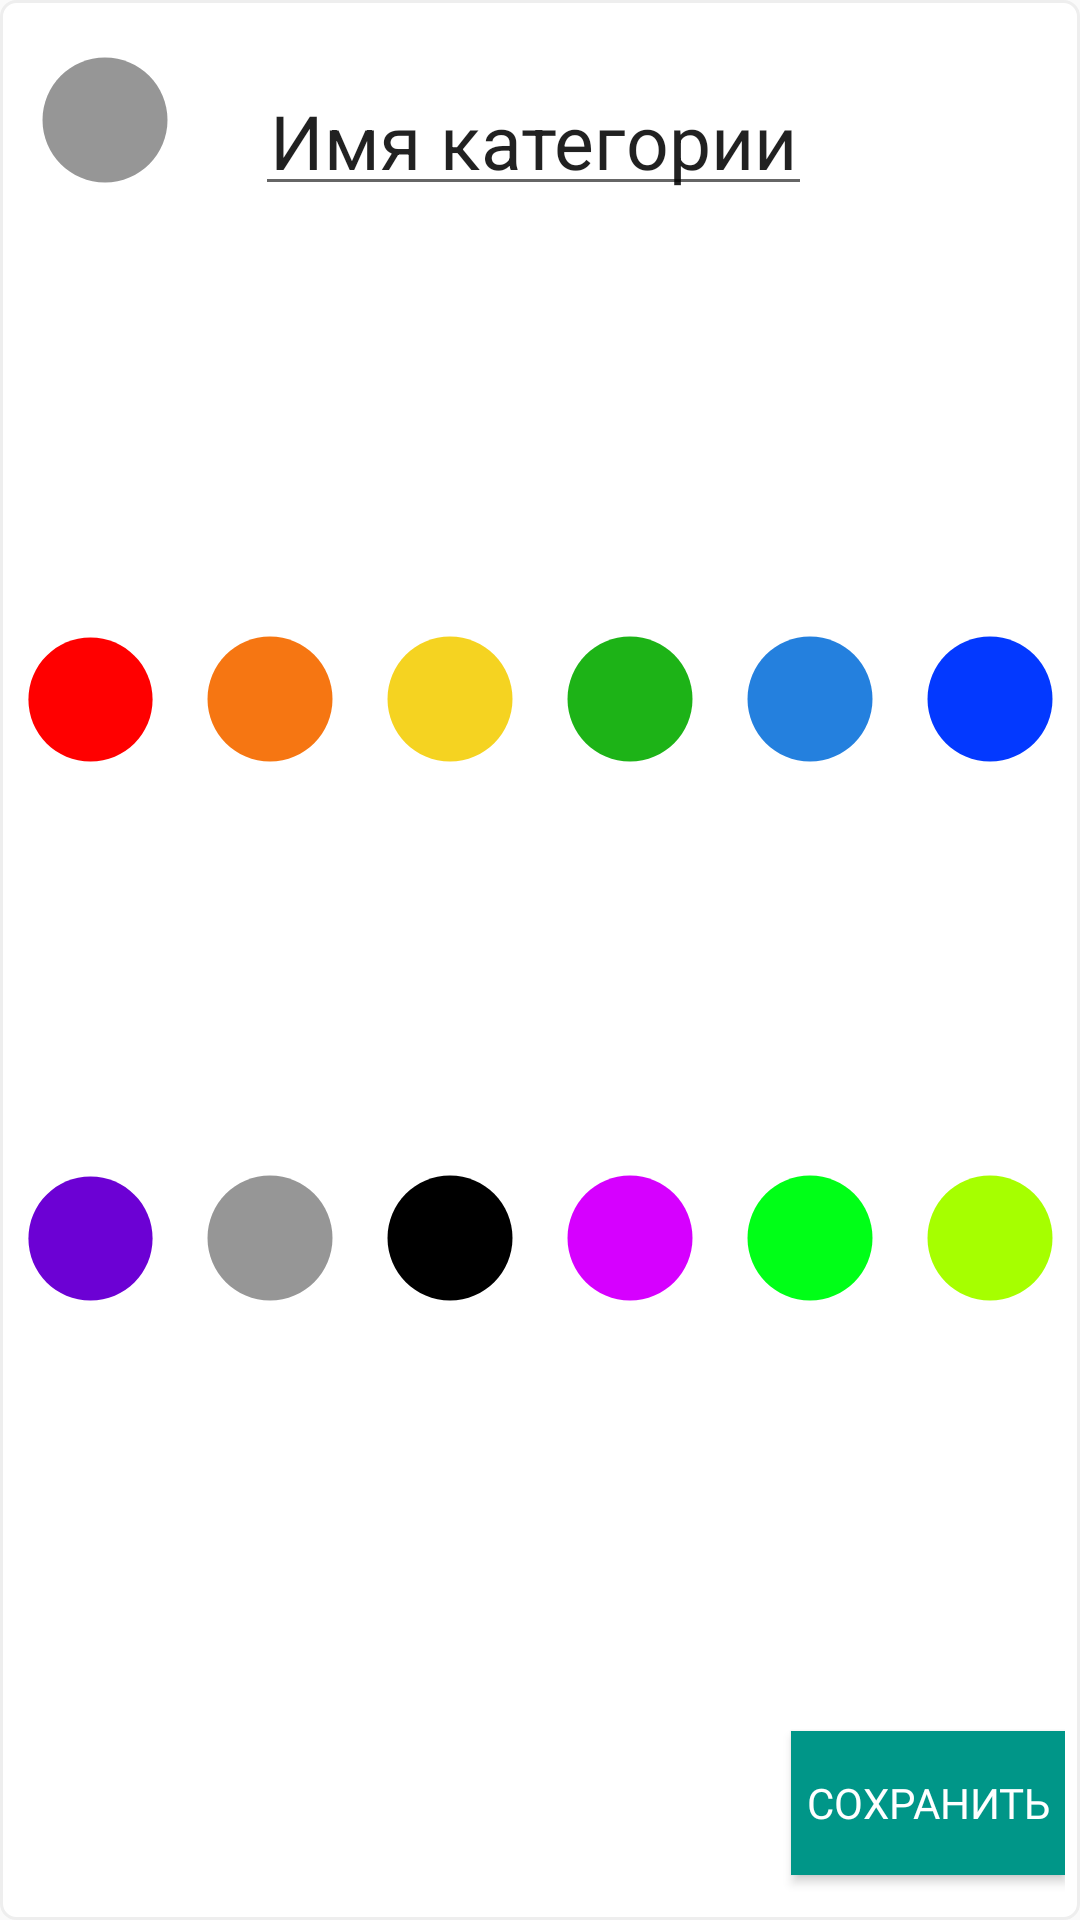

Layout XML and referenced resources for this Android screen:
<!-- AndroidManifest.xml: application theme MainTheme -->
<!-- res/layout/category_color_dialog.xml -->
<?xml version="1.0" encoding="utf-8"?>
<androidx.constraintlayout.widget.ConstraintLayout xmlns:android="http://schemas.android.com/apk/res/android"
    xmlns:app="http://schemas.android.com/apk/res-auto"
    xmlns:tools="http://schemas.android.com/tools"
    android:background="@drawable/rounded_filled_white_outline"
    android:layout_width="match_parent"
    android:layout_height="wrap_content"
    android:padding="@dimen/padding_5">

    <EditText
        android:id="@+id/category_name"
        android:layout_width="wrap_content"
        android:layout_height="wrap_content"
        android:layout_marginTop="20dp"
        android:layout_marginStart="@dimen/padding_20"
        android:paddingVertical="@dimen/padding_5"
        android:paddingHorizontal="@dimen/padding_5"
        android:text="Имя категории"
        android:textSize="25sp"
        android:padding="@dimen/padding_5"
        app:layout_constraintLeft_toRightOf="@id/selected_category_color"
        app:layout_constraintTop_toTopOf="parent" />

    <ImageView
        android:id="@+id/selected_category_color"
        android:layout_width="wrap_content"
        android:layout_height="wrap_content"
        android:padding="@dimen/padding_5"
        android:clickable="true"
        android:focusable="true"
        android:layout_marginTop="@dimen/padding_5"
        app:srcCompat="@drawable/ic_category_color_grey"
        app:layout_constraintLeft_toLeftOf="parent"
        app:layout_constraintTop_toTopOf="parent" />

    <ImageView
        android:id="@+id/category_color_red"
        android:layout_width="wrap_content"
        android:layout_height="wrap_content"
        app:srcCompat="@drawable/ic_category_color_red"
        app:layout_constraintLeft_toLeftOf="parent"
        android:padding="@dimen/padding_5"
        android:clickable="true"
        android:focusable="true"
        android:layout_marginTop="@dimen/padding_20"
        app:layout_constraintRight_toLeftOf="@+id/category_color_orange"
        app:layout_constraintTop_toBottomOf="@+id/category_name"
        app:layout_constraintBottom_toTopOf="@+id/category_color_purple" />

    <ImageView
        android:id="@+id/category_color_orange"
        android:layout_width="wrap_content"
        android:layout_height="wrap_content"
        android:padding="@dimen/padding_5"
        android:clickable="true"
        android:focusable="true"
        android:layout_marginTop="@dimen/padding_20"
        app:srcCompat="@drawable/ic_category_color_orange"
        app:layout_constraintLeft_toRightOf="@+id/category_color_red"
        app:layout_constraintRight_toLeftOf="@+id/category_color_yellow"
        app:layout_constraintTop_toBottomOf="@+id/category_name"
        app:layout_constraintBottom_toTopOf="@+id/category_color_gray" />

    <ImageView
        android:id="@+id/category_color_yellow"
        android:layout_width="wrap_content"
        android:layout_height="wrap_content"
        android:padding="@dimen/padding_5"
        android:clickable="true"
        android:focusable="true"
        android:layout_marginTop="@dimen/padding_20"
        app:srcCompat="@drawable/ic_category_color_yellow"
        app:layout_constraintLeft_toRightOf="@+id/category_color_orange"
        app:layout_constraintRight_toLeftOf="@+id/category_color_green"
        app:layout_constraintTop_toBottomOf="@+id/category_name"
        app:layout_constraintBottom_toTopOf="@+id/category_color_black" />

    <ImageView
        android:id="@+id/category_color_green"
        android:layout_width="wrap_content"
        android:layout_height="wrap_content"
        android:padding="@dimen/padding_5"
        android:clickable="true"
        android:focusable="true"
        android:layout_marginTop="@dimen/padding_20"
        app:srcCompat="@drawable/ic_category_color_green"
        app:layout_constraintLeft_toRightOf="@+id/category_color_yellow"
        app:layout_constraintRight_toLeftOf="@+id/category_color_light_blue"
        app:layout_constraintTop_toBottomOf="@+id/category_name"
        app:layout_constraintBottom_toTopOf="@+id/category_color_pink" />

    <ImageView
        android:id="@+id/category_color_light_blue"
        android:layout_width="wrap_content"
        android:layout_height="wrap_content"
        app:srcCompat="@drawable/ic_category_color_light_blue"
        android:padding="@dimen/padding_5"
        android:clickable="true"
        android:focusable="true"
        android:layout_marginTop="@dimen/padding_20"
        app:layout_constraintLeft_toRightOf="@+id/category_color_green"
        app:layout_constraintRight_toLeftOf="@+id/category_color_blue"
        app:layout_constraintTop_toBottomOf="@+id/category_name"
        app:layout_constraintBottom_toTopOf="@+id/category_color_light_green" />

    <ImageView
        android:id="@+id/category_color_blue"
        android:layout_width="wrap_content"
        android:layout_height="wrap_content"
        android:padding="@dimen/padding_5"
        android:clickable="true"
        android:focusable="true"
        android:layout_marginTop="@dimen/padding_20"
        app:srcCompat="@drawable/ic_category_color_blue"
        app:layout_constraintLeft_toRightOf="@+id/category_color_light_blue"
        app:layout_constraintRight_toRightOf="parent"
        app:layout_constraintTop_toBottomOf="@+id/category_name"
        app:layout_constraintBottom_toTopOf="@+id/category_color_acid" />

    <ImageView
        android:id="@+id/category_color_purple"
        android:layout_width="wrap_content"
        android:layout_height="wrap_content"
        android:padding="@dimen/padding_5"
        android:clickable="true"
        android:focusable="true"
        android:layout_marginTop="@dimen/padding_5"
        app:srcCompat="@drawable/ic_category_color_purple"
        app:layout_constraintLeft_toLeftOf="parent"
        app:layout_constraintRight_toLeftOf="@+id/category_color_gray"
        app:layout_constraintTop_toBottomOf="@+id/category_color_red"
        app:layout_constraintBottom_toBottomOf="parent"
        android:layout_marginBottom="@dimen/padding_20"
        app:layout_constraintBottom_toTopOf="@id/save_category" />

    <ImageView
        android:id="@+id/category_color_gray"
        android:layout_width="wrap_content"
        android:layout_height="wrap_content"
        android:padding="@dimen/padding_5"
        android:clickable="true"
        android:focusable="true"
        android:layout_marginTop="@dimen/padding_5"
        app:srcCompat="@drawable/ic_category_color_grey"
        app:layout_constraintLeft_toRightOf="@+id/category_color_purple"
        app:layout_constraintRight_toLeftOf="@+id/category_color_black"
        app:layout_constraintTop_toBottomOf="@+id/category_color_orange"
        android:layout_marginBottom="@dimen/padding_20"
        app:layout_constraintBottom_toTopOf="@id/save_category" />

    <ImageView
        android:id="@+id/category_color_black"
        android:layout_width="wrap_content"
        android:padding="@dimen/padding_5"
        android:clickable="true"
        android:focusable="true"
        android:layout_marginTop="@dimen/padding_5"
        android:layout_height="wrap_content"
        app:srcCompat="@drawable/ic_category_color_black"
        app:layout_constraintLeft_toRightOf="@+id/category_color_gray"
        app:layout_constraintRight_toLeftOf="@+id/category_color_pink"
        app:layout_constraintTop_toBottomOf="@+id/category_color_yellow"
        android:layout_marginBottom="@dimen/padding_20"
        app:layout_constraintBottom_toTopOf="@id/save_category" />

    <ImageView
        android:id="@+id/category_color_pink"
        android:layout_width="wrap_content"
        android:layout_height="wrap_content"
        app:srcCompat="@drawable/ic_category_color_pink"
        android:padding="@dimen/padding_5"
        android:clickable="true"
        android:focusable="true"
        android:layout_marginTop="@dimen/padding_5"
        app:layout_constraintLeft_toRightOf="@+id/category_color_black"
        app:layout_constraintRight_toLeftOf="@+id/category_color_light_green"
        app:layout_constraintTop_toBottomOf="@+id/category_color_green"
        android:layout_marginBottom="@dimen/padding_20"
        app:layout_constraintBottom_toTopOf="@id/save_category" />

    <ImageView
        android:id="@+id/category_color_light_green"
        android:layout_width="wrap_content"
        android:padding="@dimen/padding_5"
        android:clickable="true"
        android:focusable="true"
        android:tooltipText="green"
        android:layout_marginTop="@dimen/padding_5"
        android:layout_height="wrap_content"
        app:srcCompat="@drawable/ic_category_color_light_green"
        app:layout_constraintLeft_toRightOf="@+id/category_color_pink"
        app:layout_constraintRight_toLeftOf="@+id/category_color_acid"
        app:layout_constraintTop_toBottomOf="@+id/category_color_light_blue"
        android:layout_marginBottom="@dimen/padding_20"
        app:layout_constraintBottom_toTopOf="@id/save_category" />

    <ImageView
        android:id="@+id/category_color_acid"
        android:layout_width="wrap_content"
        android:layout_height="wrap_content"
        android:padding="@dimen/padding_5"
        android:clickable="true"
        android:focusable="true"
        android:layout_marginTop="@dimen/padding_5"
        app:srcCompat="@drawable/ic_category_color_acid"
        app:layout_constraintLeft_toRightOf="@+id/category_color_light_green"
        app:layout_constraintRight_toRightOf="parent"
        app:layout_constraintTop_toBottomOf="@+id/category_color_blue"
        android:layout_marginBottom="@dimen/padding_20"
        app:layout_constraintBottom_toTopOf="@id/save_category" />

    <Button
        android:id="@+id/save_category"
        android:layout_width="wrap_content"
        android:layout_height="wrap_content"
        android:background="#009688"
        android:fontFamily="@font/roboto"
        android:gravity="center"
        android:text="@string/save"
        android:textColor="#FFFFFF"
        android:textSize="14sp"
        android:paddingHorizontal="@dimen/padding_5"
        android:paddingVertical="@dimen/padding_5"
        android:layout_marginVertical="@dimen/padding_10"
        app:layout_constraintEnd_toEndOf="parent"
        app:layout_constraintBottom_toBottomOf="parent" />
</androidx.constraintlayout.widget.ConstraintLayout>
<!-- resources referenced by this layout -->
<resources>
  <dimen name="padding_10">10dp</dimen>
  <dimen name="padding_20">20dp</dimen>
  <dimen name="padding_5">5dp</dimen>
  <!-- drawable ic_category_color_acid (drawable) -->
  <vector android:height="50dp" android:tint="#A6FF00"
      android:viewportHeight="24" android:viewportWidth="24"
      android:width="50dp" xmlns:android="http://schemas.android.com/apk/res/android">
      <path android:fillColor="@android:color/white" android:pathData="M12,2C6.47,2 2,6.47 2,12s4.47,10 10,10 10,-4.47 10,-10S17.53,2 12,2z"/>
  </vector>
  <!-- drawable ic_category_color_blue (drawable) -->
  <vector android:height="50dp" android:tint="#0339FF"
      android:viewportHeight="24" android:viewportWidth="24"
      android:width="50dp" xmlns:android="http://schemas.android.com/apk/res/android">
      <path android:fillColor="@android:color/white" android:pathData="M12,2C6.47,2 2,6.47 2,12s4.47,10 10,10 10,-4.47 10,-10S17.53,2 12,2z"/>
  </vector>
  <!-- drawable ic_category_color_green (drawable) -->
  <vector android:height="50dp" android:tint="#1DB317"
      android:viewportHeight="24" android:viewportWidth="24"
      android:width="50dp" xmlns:android="http://schemas.android.com/apk/res/android">
      <path android:fillColor="@android:color/white" android:pathData="M12,2C6.47,2 2,6.47 2,12s4.47,10 10,10 10,-4.47 10,-10S17.53,2 12,2z"/>
  </vector>
  <!-- drawable ic_category_color_grey (drawable) -->
  <vector android:height="50dp" android:tint="#969696"
      android:viewportHeight="24" android:viewportWidth="24"
      android:width="50dp" xmlns:android="http://schemas.android.com/apk/res/android">
      <path android:fillColor="@android:color/white" android:pathData="M12,2C6.47,2 2,6.47 2,12s4.47,10 10,10 10,-4.47 10,-10S17.53,2 12,2z"/>
  </vector>
  <!-- drawable ic_category_color_pink (drawable) -->
  <vector android:height="50dp" android:tint="#D600FF"
      android:viewportHeight="24" android:viewportWidth="24"
      android:width="50dp" xmlns:android="http://schemas.android.com/apk/res/android">
      <path android:fillColor="@android:color/white" android:pathData="M12,2C6.47,2 2,6.47 2,12s4.47,10 10,10 10,-4.47 10,-10S17.53,2 12,2z"/>
  </vector>
  <!-- drawable ic_category_color_red (drawable) -->
  <vector android:height="50dp" android:tint="#FF0000"
      android:viewportHeight="24" android:viewportWidth="24"
      android:width="50dp" xmlns:android="http://schemas.android.com/apk/res/android">
      <path android:fillColor="@android:color/white" android:pathData="M12,2C6.47,2 2,6.47 2,12s4.47,10 10,10 10,-4.47 10,-10S17.53,2 12,2z"/>
  </vector>
  <!-- drawable ic_category_color_yellow (drawable) -->
  <vector android:height="50dp" android:tint="#F5D321"
      android:viewportHeight="24" android:viewportWidth="24"
      android:width="50dp" xmlns:android="http://schemas.android.com/apk/res/android">
      <path android:fillColor="@android:color/white" android:pathData="M12,2C6.47,2 2,6.47 2,12s4.47,10 10,10 10,-4.47 10,-10S17.53,2 12,2z"/>
  </vector>
  <!-- drawable rounded_filled_white_outline (drawable-v24) -->
  <?xml version="1.0" encoding="utf-8"?>
  <shape xmlns:android="http://schemas.android.com/apk/res/android"
      android:shape="rectangle">
      <corners android:radius="@dimen/padding_5" />
      <solid android:color="@color/white" />
      <stroke
          android:width="1dp"
          android:color="@color/gray_4" />
  
  </shape>
  <string name="save">Сохранить</string>
  <style name="MainTheme" parent="Theme.AppCompat.Light">
          <item name="android:screenOrientation">portrait</item>
          <item name="background">@color/white</item>
          <item name="windowActionBar">false</item>
          <item name="windowNoTitle">true</item>
          <item name="md_corner_radius">16dp</item>
          <item name="md_color_button_text">@color/black</item>
      </style>
  <color name="white">#FFFFFF</color>
  <color name="gray_4">#EEEEEE</color>
  <color name="black">#000000</color>
</resources>
